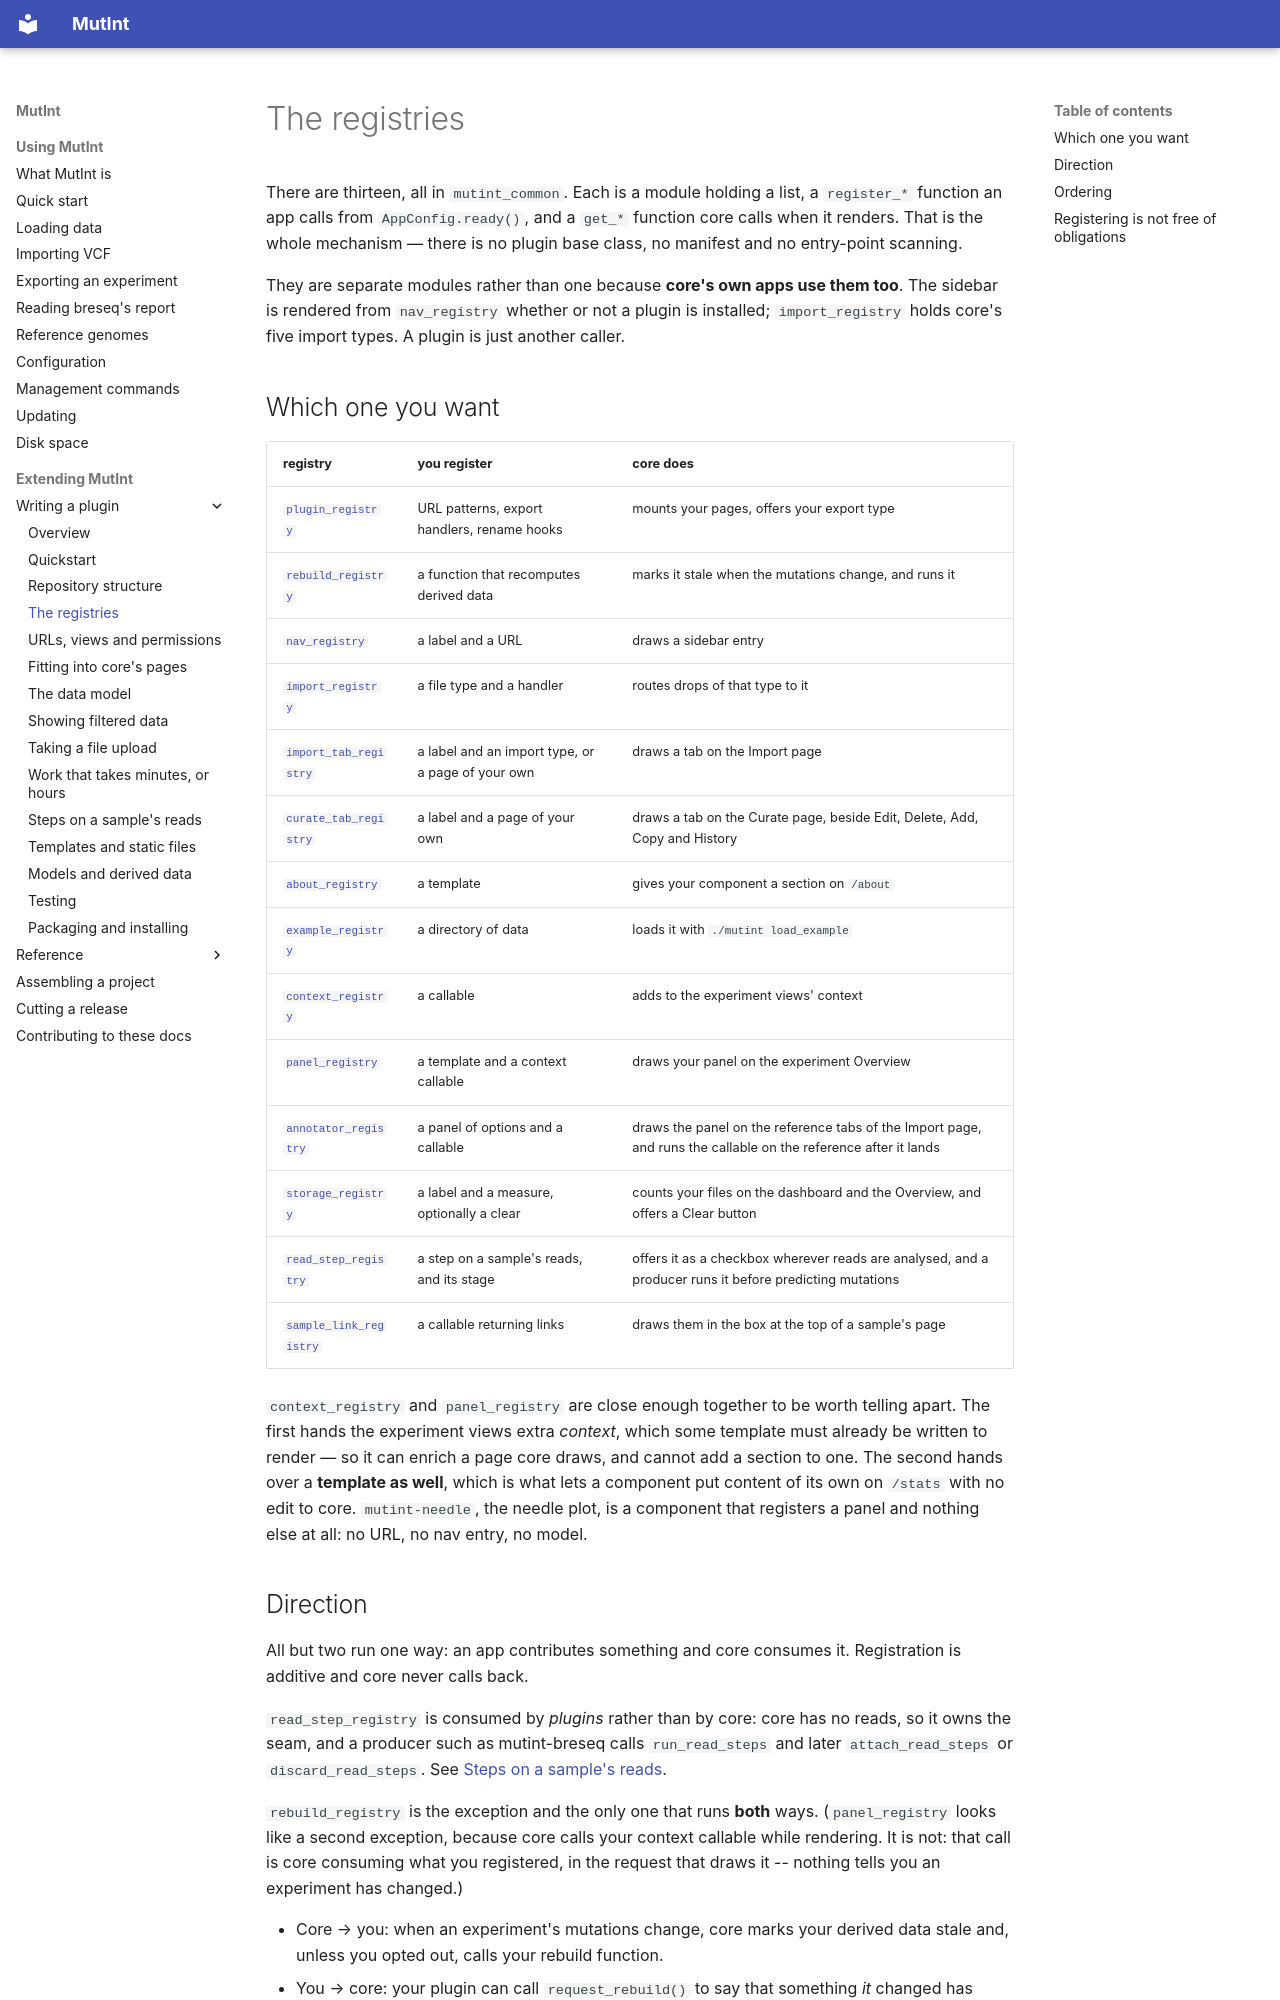

repository: mutint/mutint-core · page: plugin/registries/index.html · generator: mkdocs

# The registries

There are thirteen, all in `mutint_common`. Each is a module holding a list, a `register_*`
function an app calls from `AppConfig.ready()`, and a `get_*` function core calls when it
renders. That is the whole mechanism — there is no plugin base class, no manifest and no
entry-point scanning.

They are separate modules rather than one because **core's own apps use them too**. The
sidebar is rendered from `nav_registry` whether or not a plugin is installed; `import_registry`
holds core's five import types. A plugin is just another caller.

## Which one you want

| registry | you register | core does |
|---|---|---|
| [`plugin_registry`](../reference/plugin_registry.md) | URL patterns, export handlers, rename hooks | mounts your pages, offers your export type |
| [`rebuild_registry`](../reference/rebuild_registry.md) | a function that recomputes derived data | marks it stale when the mutations change, and runs it |
| [`nav_registry`](../reference/nav_registry.md) | a label and a URL | draws a sidebar entry |
| [`import_registry`](../reference/import_registry.md) | a file type and a handler | routes drops of that type to it |
| [`import_tab_registry`](../reference/import_tab_registry.md) | a label and an import type, or a page of your own | draws a tab on the Import page |
| [`curate_tab_registry`](../reference/curate_tab_registry.md) | a label and a page of your own | draws a tab on the Curate page, beside Edit, Delete, Add, Copy and History |
| [`about_registry`](../reference/about_registry.md) | a template | gives your component a section on `/about` |
| [`example_registry`](../reference/example_registry.md) | a directory of data | loads it with `./mutint load_example` |
| [`context_registry`](../reference/context_registry.md) | a callable | adds to the experiment views' context |
| [`panel_registry`](../reference/panel_registry.md) | a template and a context callable | draws your panel on the experiment Overview |
| [`annotator_registry`](../reference/annotator_registry.md) | a panel of options and a callable | draws the panel on the reference tabs of the Import page, and runs the callable on the reference after it lands |
| [`storage_registry`](../reference/storage_registry.md) | a label and a measure, optionally a clear | counts your files on the dashboard and the Overview, and offers a Clear button |
| [`read_step_registry`](../reference/read_step_registry.md) | a step on a sample's reads, and its stage | offers it as a checkbox wherever reads are analysed, and a producer runs it before predicting mutations |
| [`sample_link_registry`](../reference/sample_link_registry.md) | a callable returning links | draws them in the box at the top of a sample's page |

`context_registry` and `panel_registry` are close enough together to be worth telling apart.
The first hands the experiment views extra *context*, which some template must already be
written to render — so it can enrich a page core draws, and cannot add a section to one. The
second hands over a **template as well**, which is what lets a component put content of its own
on `/stats` with no edit to core. `mutint-needle`, the needle plot, is a component that
registers a panel and nothing else at all: no URL, no nav entry, no model.
